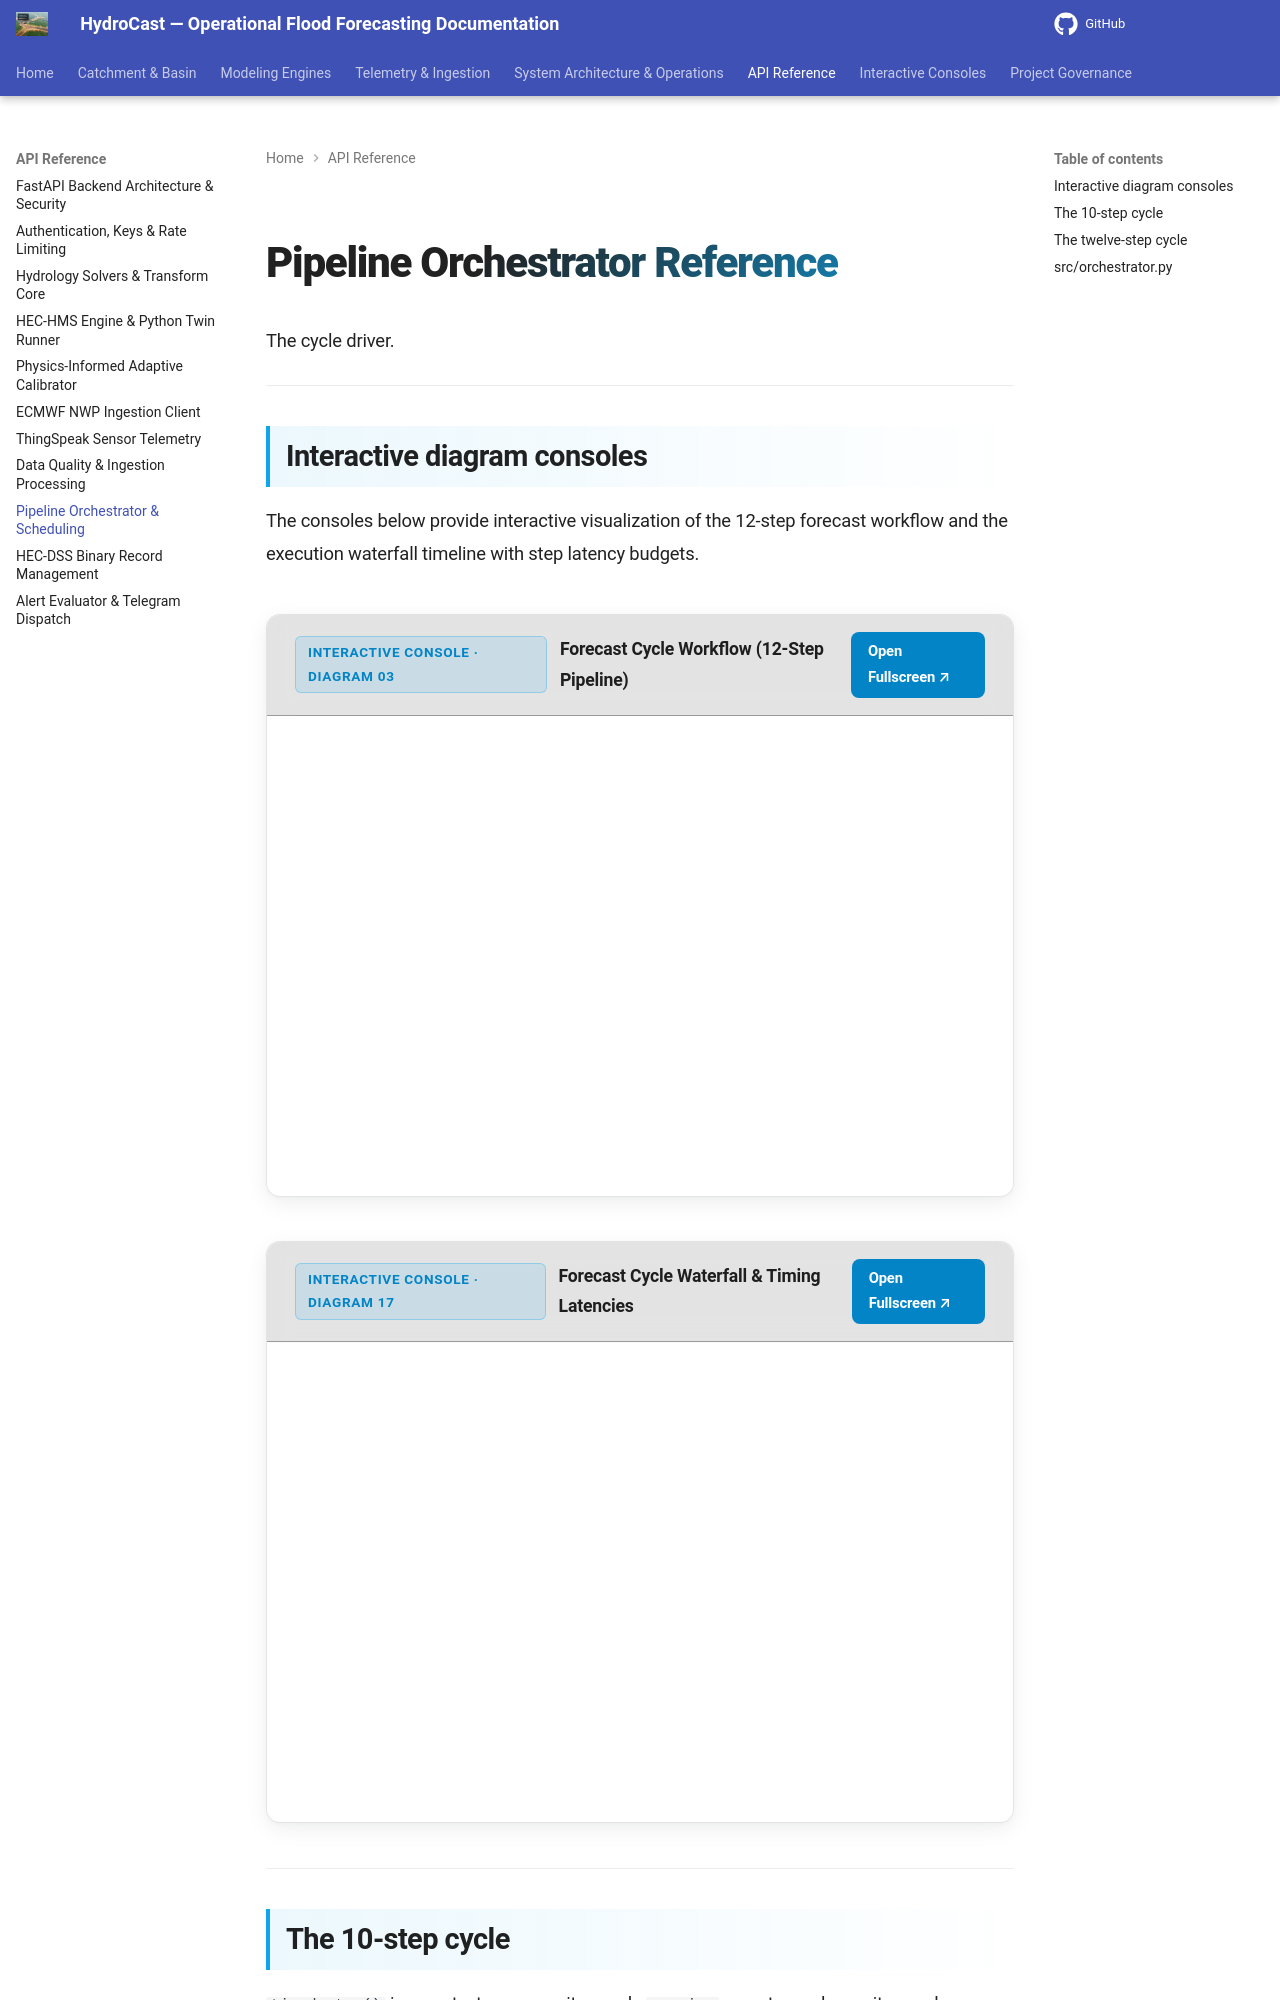

repository: satwikcccss-crypto/CCCSS-SUK-Panchganga_Hydrocast · page: orchestrator/index.html · generator: mkdocs

---
title: Pipeline Orchestrator Reference
---

# Pipeline Orchestrator Reference

The cycle driver.

---

## Interactive diagram consoles

The consoles below provide interactive visualization of the 12-step forecast workflow and the execution waterfall timeline with step latency budgets.

<div class="hydrocast-diagram-card">
  <div class="hydrocast-diagram-header">
    <div class="hydrocast-diagram-title">
      <span class="hydrocast-diagram-badge">Interactive Console · Diagram 03</span>
      <strong>Forecast Cycle Workflow (12-Step Pipeline)</strong>
    </div>
    <div class="hydrocast-diagram-actions">
      <a class="hydrocast-diagram-btn" href="../../diagrams/03-forecast-workflow.html" target="_blank" rel="noopener">Open Fullscreen ↗</a>
    </div>
  </div>
  <iframe class="hydrocast-diagram-frame" src="../../diagrams/03-forecast-workflow.html?embed=1" title="Forecast Cycle Workflow Console" loading="lazy"></iframe>
</div>
